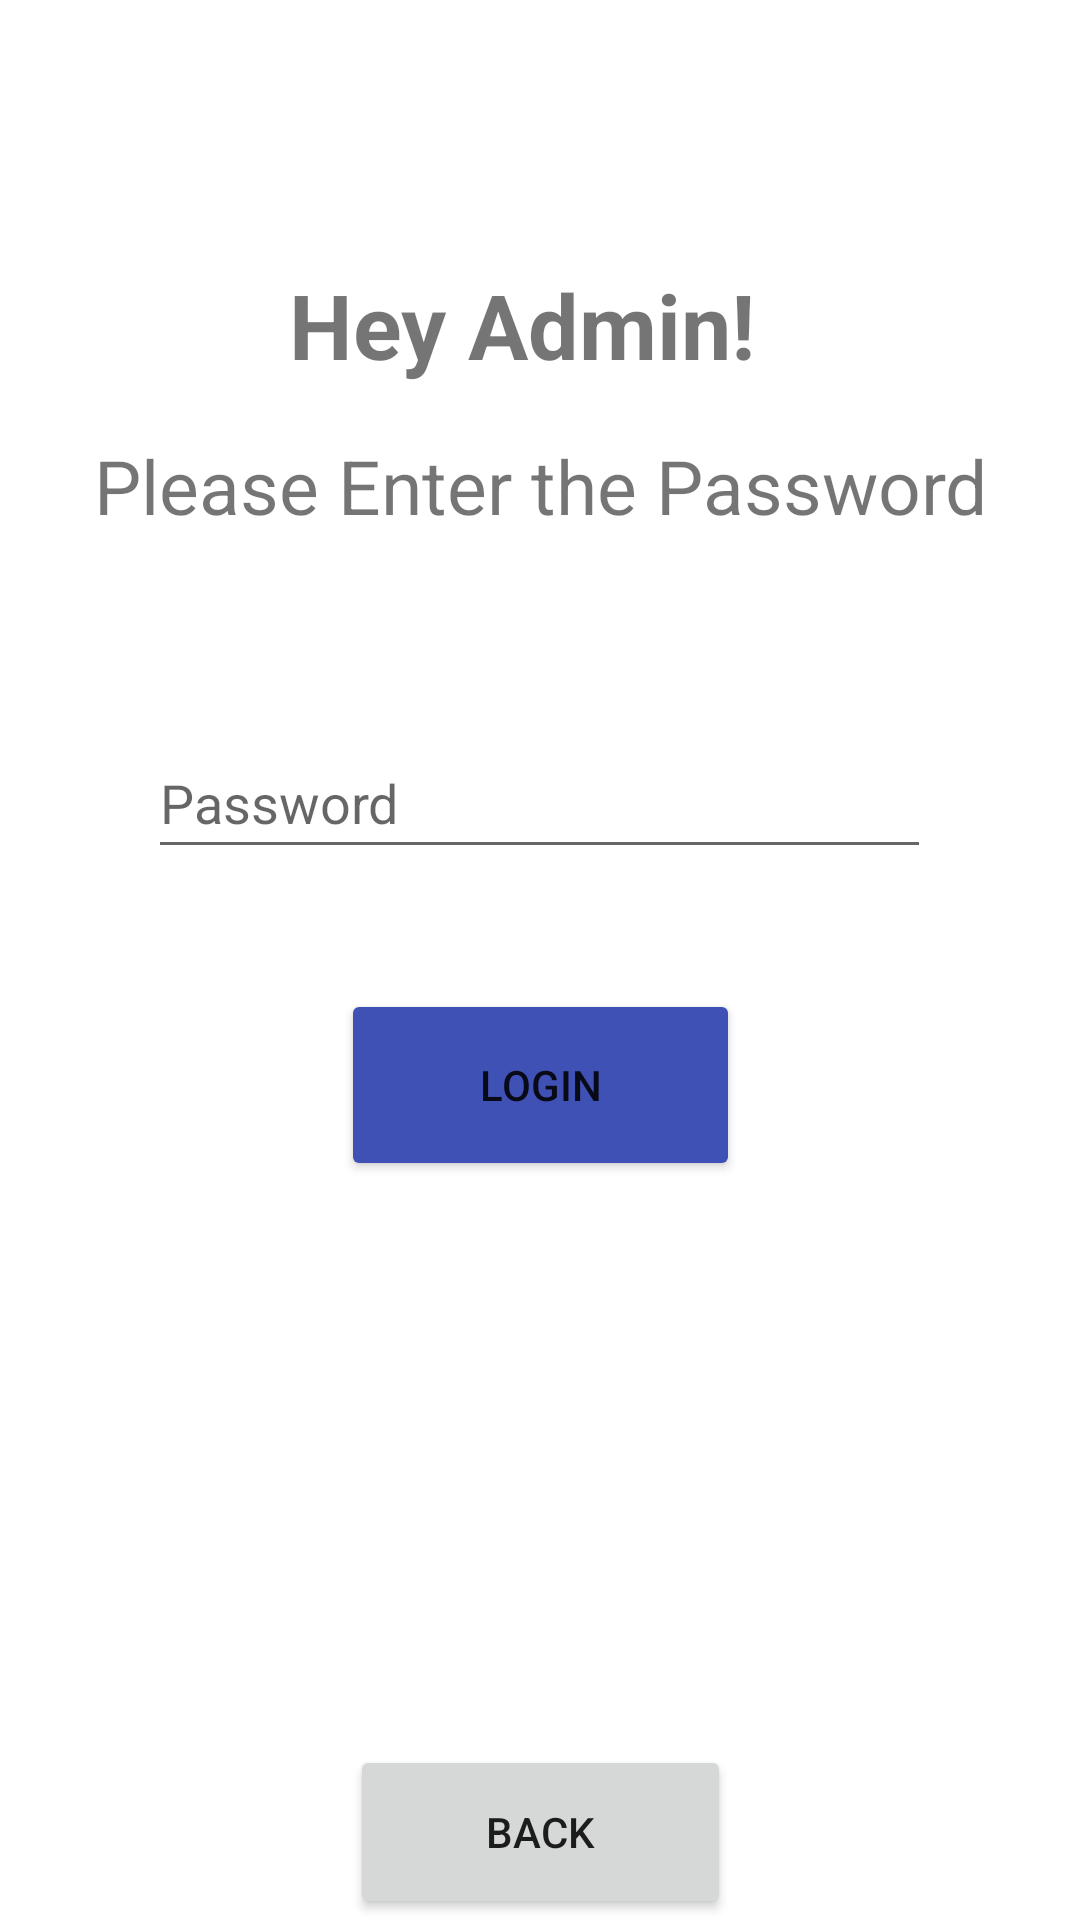

This screen was rendered from an Android layout file. Write that file and the resources it references.
<!-- AndroidManifest.xml: application theme Theme.MyApplication -->
<!-- res/layout/activity_admin_login.xml -->
<?xml version="1.0" encoding="utf-8"?>
<androidx.constraintlayout.widget.ConstraintLayout xmlns:android="http://schemas.android.com/apk/res/android"
    xmlns:app="http://schemas.android.com/apk/res-auto"
    xmlns:tools="http://schemas.android.com/tools"
    android:layout_width="match_parent"
    android:layout_height="match_parent"
    tools:context=".AdminLogin">

    <TextView
        android:id="@+id/textView6"
        android:layout_width="166dp"
        android:layout_height="49dp"
        android:layout_marginTop="88dp"
        android:text="Hey Admin!"
        android:textSize="30dp"
        android:textStyle="bold"
        app:layout_constraintEnd_toEndOf="parent"
        app:layout_constraintHorizontal_bias="0.497"
        app:layout_constraintStart_toStartOf="parent"
        app:layout_constraintTop_toTopOf="parent" />

    <TextView
        android:id="@+id/textView7"
        android:layout_width="wrap_content"
        android:layout_height="wrap_content"
        android:layout_marginTop="8dp"
        android:text="Please Enter the Password"
        android:textSize="25dp"
        app:layout_constraintEnd_toEndOf="parent"
        app:layout_constraintStart_toStartOf="parent"
        app:layout_constraintTop_toBottomOf="@+id/textView6" />

    <EditText
        android:id="@+id/et_aPassword"
        android:layout_width="261dp"
        android:layout_height="47dp"
        android:layout_marginTop="64dp"
        android:ems="10"
        android:hint="Password"
        android:inputType="textPassword"
        app:layout_constraintEnd_toEndOf="parent"
        app:layout_constraintHorizontal_bias="0.497"
        app:layout_constraintStart_toStartOf="parent"
        app:layout_constraintTop_toBottomOf="@+id/textView7" />

    <Button
        android:id="@+id/btn_alogin"
        android:layout_width="133dp"
        android:layout_height="64dp"
        android:layout_marginTop="40dp"
        android:text="Login"
        app:backgroundTint="#3F51B5"
        app:layout_constraintEnd_toEndOf="parent"
        app:layout_constraintStart_toStartOf="parent"
        app:layout_constraintTop_toBottomOf="@+id/et_aPassword" />

    <Button
        android:id="@+id/btn_aback"
        android:layout_width="127dp"
        android:layout_height="58dp"
        android:layout_marginTop="188dp"
        android:text="Back"
        app:layout_constraintEnd_toEndOf="parent"
        app:layout_constraintStart_toStartOf="parent"
        app:layout_constraintTop_toBottomOf="@+id/btn_alogin" />

</androidx.constraintlayout.widget.ConstraintLayout>
<!-- resources referenced by this layout -->
<resources>
  <style name="Theme.MyApplication" parent="Theme.MaterialComponents.DayNight.DarkActionBar">
          
          <item name="colorPrimary">@color/teal_200</item>
          <item name="colorPrimaryVariant">@color/purple_700</item>
          <item name="colorOnPrimary">@color/ic_launcher_background</item>
          
          <item name="colorSecondary">@color/teal_200</item>
          <item name="colorSecondaryVariant">@color/teal_700</item>
          <item name="colorOnSecondary">@color/black</item>
          
          <item name="android:statusBarColor" tools:targetApi="l">?attr/colorPrimaryVariant</item>
          
      </style>
  <color name="teal_200">#D11616</color>
  <color name="purple_700">#8F0000</color>
  <color name="teal_700">#FF018786</color>
  <color name="black">#FF000000</color>
</resources>
